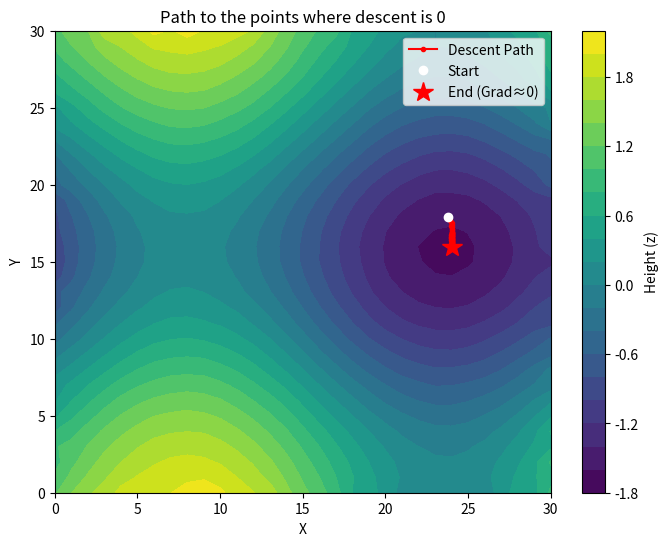

Python code for this plot:
import numpy as np
import matplotlib.pyplot as plt

# 1. データの生成と平滑化 (前回の処理)
x_grid, y_grid = np.meshgrid(np.arange(31), np.arange(31), indexing="ij")
z0 = np.sin(x_grid / 5) + np.cos(y_grid / 5) + np.random.rand(31, 31) * 0.2
z = z0.copy()

# 平滑化処理 (ラプラス緩和)
lam, alpha_smooth = 0.8, 0.1
for _ in range(500):
    laplacian = np.zeros_like(z)
    laplacian[1:-1, 1:-1] = (z[:-2, 1:-1] + z[2:, 1:-1] + z[1:-1, :-2] + z[1:-1, 2:] - 4 * z[1:-1, 1:-1])
    z += alpha_smooth * (lam * laplacian - (1 - lam) * (z - z0))

# 2. 勾配 (Gradient) の計算
# np.gradient を使うと各点での傾き (dz/dx, dz/dy) が得られます
gz, gx = np.gradient(z) 

# 3. ランダムな点から開始して「勾配0」を探す (勾配降下法)
start_pos = np.array([np.random.uniform(0, 30), np.random.uniform(0, 30)])
current_pos = start_pos.copy()
path = [current_pos.copy()]

learning_rate = 2.0
n_steps = 100

for _ in range(n_steps):
    # 現在の座標の勾配を線形補間で取得
    # (簡易的に整数インデックスに丸めて参照)
    ix, iy = int(current_pos[0]), int(current_pos[1])
    ix = np.clip(ix, 0, 29)
    iy = np.clip(iy, 0, 29)
    
    grad_x = gz[ix, iy]
    grad_y = gx[ix, iy]
    
    # 勾配を下る方向に移動
    current_pos[0] -= learning_rate * grad_x
    current_pos[1] -= learning_rate * grad_y
    
    # 範囲内に収める
    current_pos = np.clip(current_pos, 0, 30)
    path.append(current_pos.copy())
    
    # 勾配がほぼ0になったら停止
    if np.hypot(grad_x, grad_y) < 1e-4:
        break

path = np.array(path)

# 4. 可視化 (XY平面)
plt.figure(figsize=(8, 6))
cp = plt.contourf(x_grid, y_grid, z, levels=20, cmap='viridis')
plt.colorbar(cp, label='Height (z)')

# パスの描画
plt.plot(path[:, 0], path[:, 1], 'r.-', label='Descent Path')
plt.plot(path[0, 0], path[0, 1], 'wo', label='Start')
plt.plot(path[-1, 0], path[-1, 1], 'r*', markersize=15, label='End (Grad≈0)')

plt.title("Path to the points where descent is 0")
plt.xlabel("X")
plt.ylabel("Y")
plt.legend()
plt.show()
